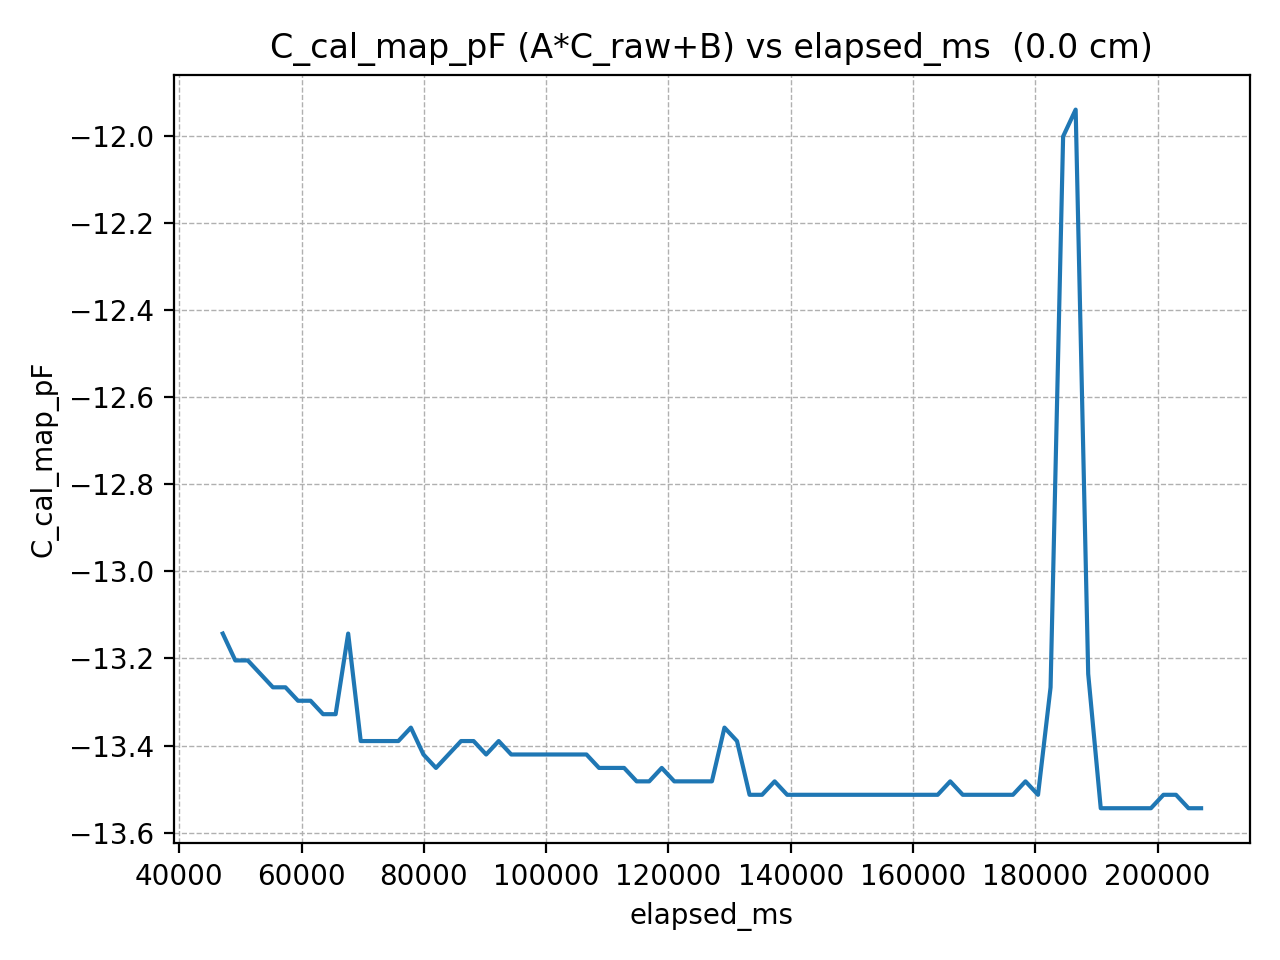

Data behind this chart, as committed beside it:
elapsed_ms, C_cal_map_pF
47122, -13.14
49173, -13.2
51224, -13.2
53275, -13.24
55326, -13.27
57377, -13.27
59428, -13.3
61479, -13.3
63530, -13.33
65581, -13.33
67632, -13.14
69683, -13.39
71734, -13.39
73785, -13.39
75836, -13.39
77887, -13.36
79938, -13.42
81989, -13.45
84040, -13.42
86091, -13.39
88142, -13.39
90193, -13.42
92244, -13.39
94295, -13.42
96346, -13.42
98397, -13.42
100448, -13.42
102499, -13.42
104550, -13.42
106601, -13.42
108652, -13.45
110703, -13.45
112754, -13.45
114805, -13.48
116856, -13.48
118907, -13.45
120958, -13.48
123009, -13.48
125060, -13.48
127111, -13.48
129162, -13.36
131213, -13.39
133264, -13.51
135315, -13.51
137366, -13.48
139417, -13.51
141468, -13.51
143519, -13.51
145570, -13.51
147621, -13.51
149672, -13.51
151723, -13.51
153774, -13.51
155825, -13.51
157876, -13.51
159927, -13.51
161978, -13.51
164029, -13.51
166080, -13.48
168131, -13.51
... 19 more rows
